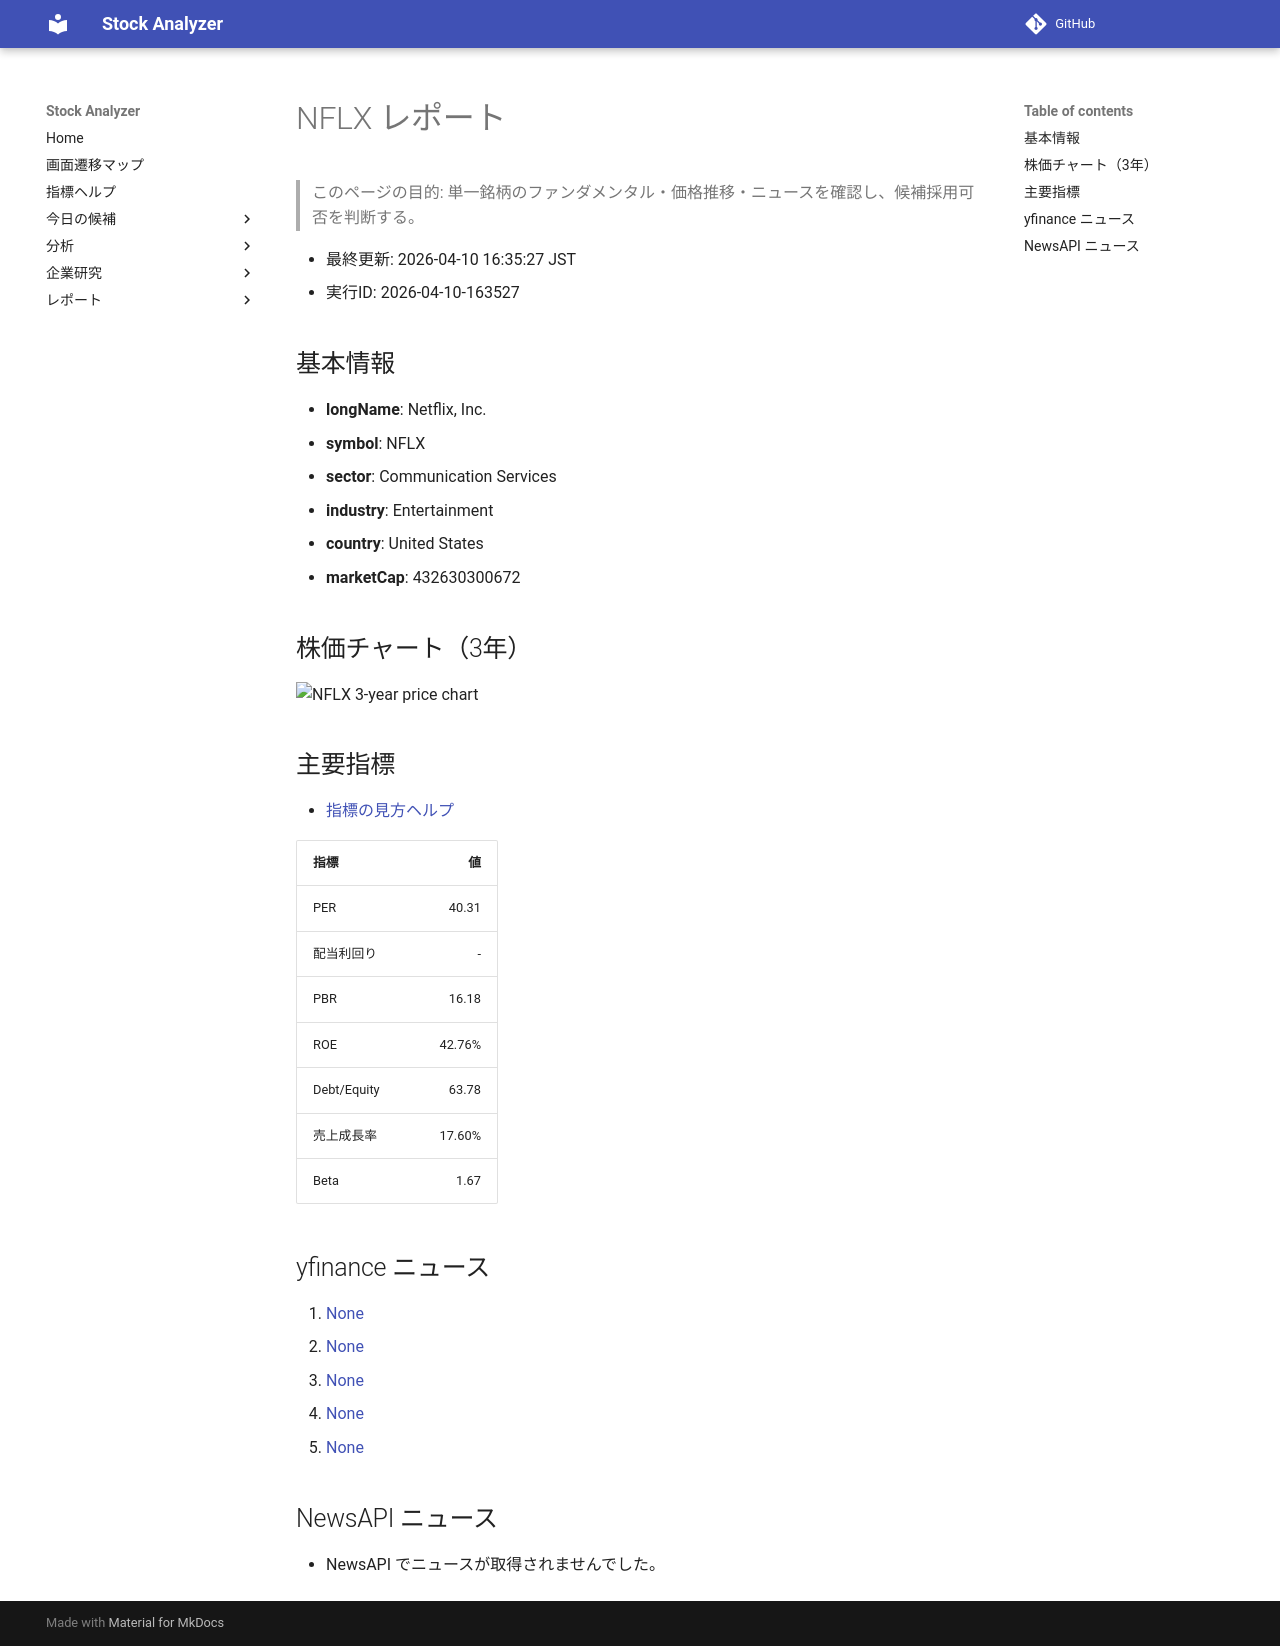

repository: Yumi-note/Making-APP · page: stocks/2026-04-10/163527/NFLX/index.html · generator: mkdocs

# NFLX レポート

> このページの目的: 単一銘柄のファンダメンタル・価格推移・ニュースを確認し、候補採用可否を判断する。

- 最終更新: 2026-04-10 16:35:27 JST
- 実行ID: 2026-04-10-163527

## 基本情報

- **longName**: Netflix, Inc.
- **symbol**: NFLX
- **sector**: Communication Services
- **industry**: Entertainment
- **country**: United States
- **marketCap**: 432630300672

## 株価チャート（3年）

![NFLX 3-year price chart](NFLX_3y.png)

## 主要指標

- [指標の見方ヘルプ](../../../../indicators.md)

| 指標 | 値 |
|---|---:|
| PER | 40.31 |
| 配当利回り | - |
| PBR | 16.18 |
| ROE | 42.76% |
| Debt/Equity | 63.78 |
| 売上成長率 | 17.60% |
| Beta | 1.67 |

## yfinance ニュース

1. [None](None)
2. [None](None)
3. [None](None)
4. [None](None)
5. [None](None)

## NewsAPI ニュース

- NewsAPI でニュースが取得されませんでした。
